Run: headless pygame with SDL's dummy video driver; simulated clock (each Clock.tick advances the game by its frame time, no real sleeping); random seed 0; keys injected as events and as key.get_pressed() state; mouse plan: one left click at the window centre at the start of phase 2, then a move to the lower-right quarter at the start of phase 3.
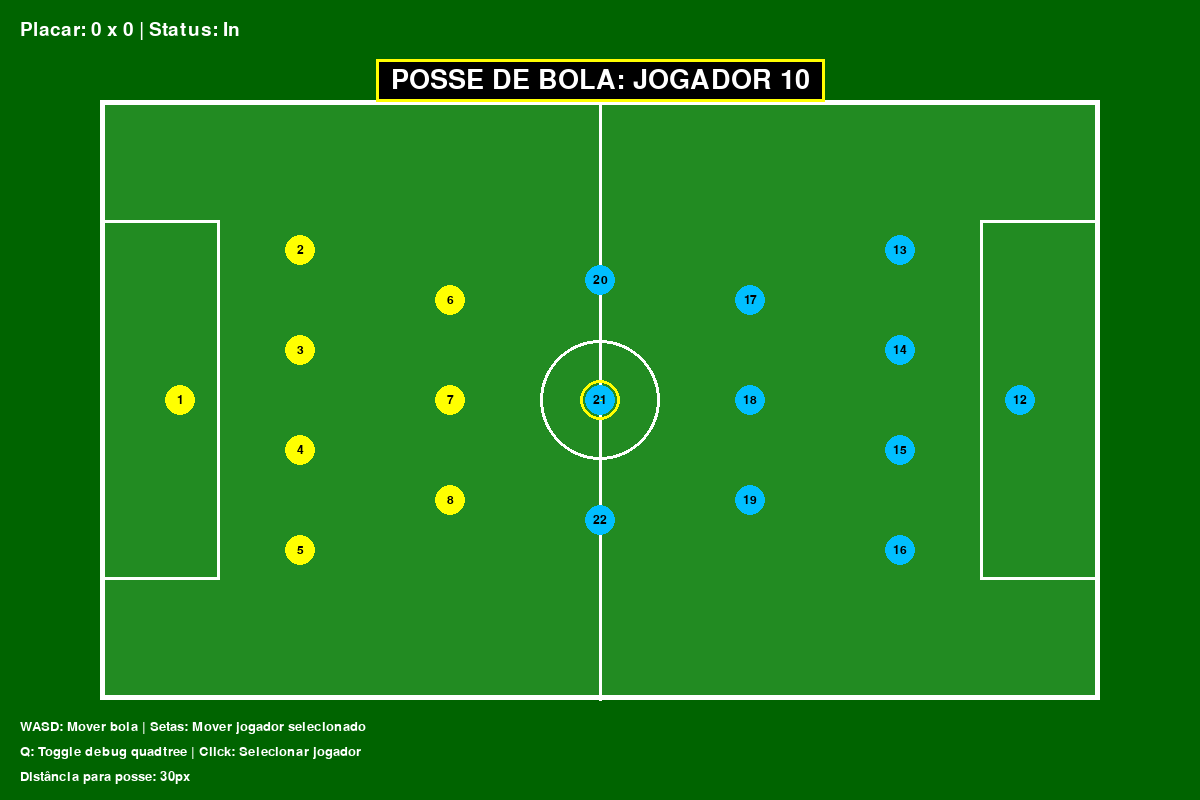
Frame 1 of 4 · flips 1–60 · no input
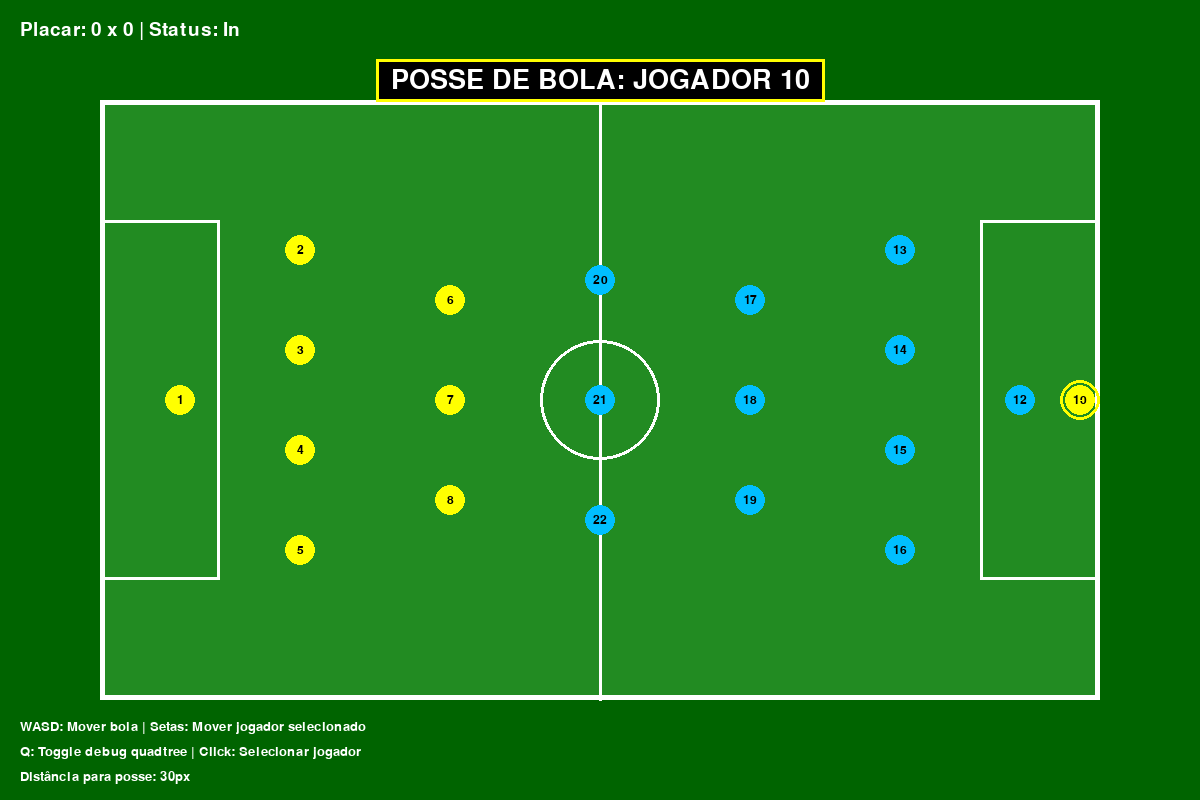
Frame 2 of 4 · flips 61–180 · clicked the window centre · tapped SPACE, RETURN · held RIGHT (→), D
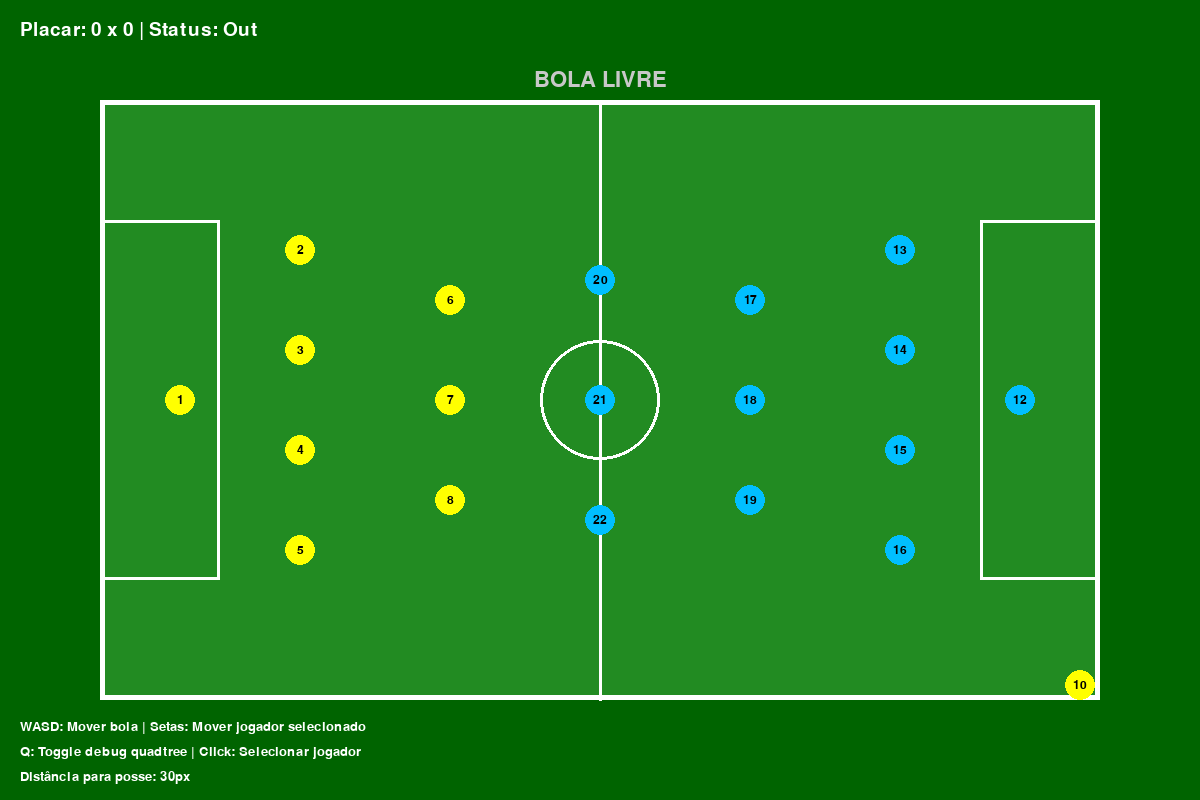
Frame 3 of 4 · flips 181–300 · moved the mouse to the lower-right quarter · held DOWN (↓), S
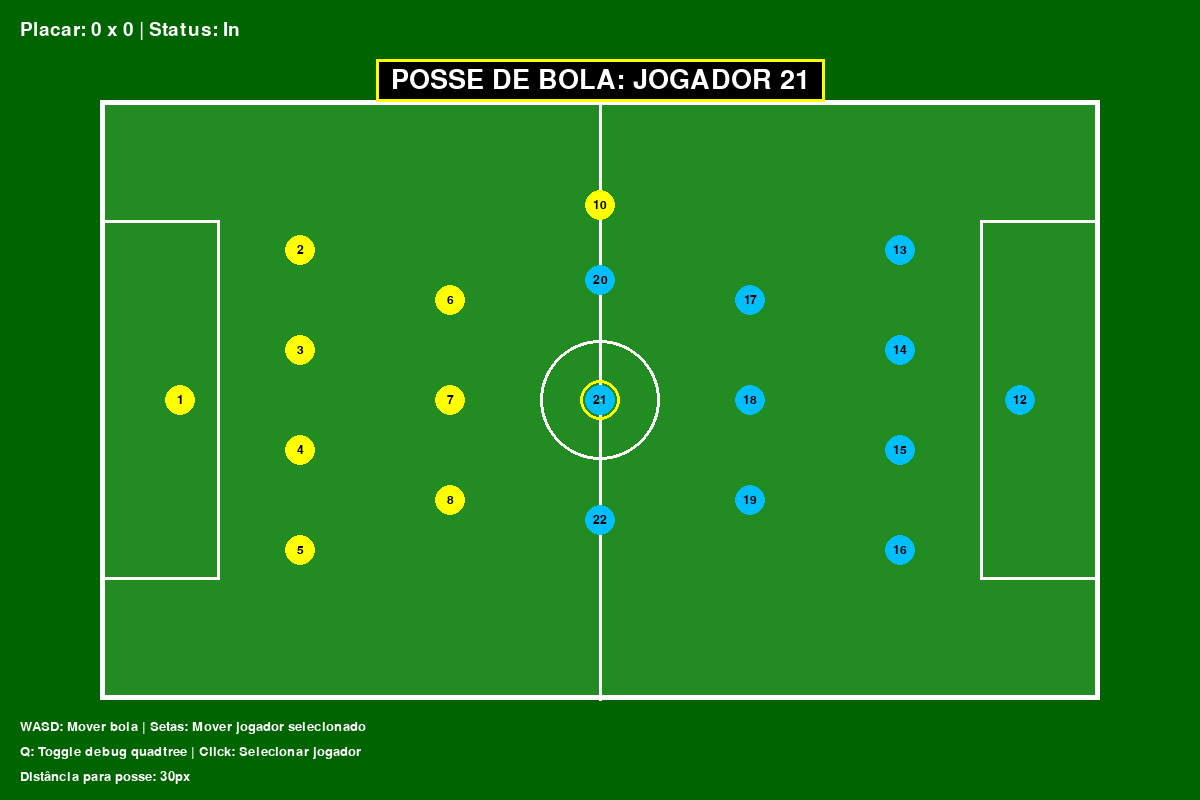
Frame 4 of 4 · flips 301–420 · held LEFT (←), A, UP (↑), W

The pygame program that drew these frames:

import pygame
from pygame.locals import *
import math

class Quadtree:
    def __init__(self, boundary, capacity):
        self.boundary = boundary
        self.capacity = capacity
        self.points = []
        self.divided = False

    def subdivide(self):
        x, y, w, h = self.boundary
        hw, hh = w // 2, h // 2
        self.nw = Quadtree(pygame.Rect(x, y, hw, hh), self.capacity)
        self.ne = Quadtree(pygame.Rect(x + hw, y, hw, hh), self.capacity)
        self.sw = Quadtree(pygame.Rect(x, y + hh, hw, hh), self.capacity)
        self.se = Quadtree(pygame.Rect(x + hw, y + hh, hw, hh), self.capacity)
        self.divided = True

    def insert(self, point_data):
        x, y = point_data[:2]
        if not self.boundary.collidepoint(x, y):
            return False
        if len(self.points) < self.capacity:
            self.points.append(point_data)
            return True
        if not self.divided:
            self.subdivide()
        return (self.nw.insert(point_data) or self.ne.insert(point_data) or 
                self.sw.insert(point_data) or self.se.insert(point_data))

    def query(self, range_rect, found=None):
        if found is None:
            found = []
        if not self.boundary.colliderect(range_rect):
            return found
        for point_data in self.points:
            x, y = point_data[:2]
            if range_rect.collidepoint(x, y):
                found.append(point_data)
        if self.divided:
            self.nw.query(range_rect, found)
            self.ne.query(range_rect, found)
            self.sw.query(range_rect, found)
            self.se.query(range_rect, found)
        return found

    def clear(self):
        self.points = []
        if self.divided:
            self.nw.clear()
            self.ne.clear()
            self.sw.clear()
            self.se.clear()
        self.divided = False

    def draw_debug(self, surface):
        pygame.draw.rect(surface, (100, 100, 255), self.boundary, 1)
        if self.divided:
            self.nw.draw_debug(surface)
            self.ne.draw_debug(surface)
            self.sw.draw_debug(surface)
            self.se.draw_debug(surface)

# Constantes
SCREEN_WIDTH, SCREEN_HEIGHT = 1200, 800
FIELD_WIDTH, FIELD_HEIGHT = 1000, 600
BALL_RADIUS, PLAYER_RADIUS = 10, 15
BALL_SPEED, PLAYER_SPEED = 4, 4
POSSE_DISTANCE = 30

class Campo:
    def __init__(self, x, y, w, h):
        self.rect = pygame.Rect(x, y, w, h)
        self.players_quadtree = Quadtree(self.rect, 4)

    def update_players_quadtree(self, jogadores):
        self.players_quadtree.clear()
        for i, jogador in enumerate(jogadores):
            self.players_quadtree.insert((jogador.x, jogador.y, i + 1))

    def find_ball_possession(self, bola):
        search_radius = POSSE_DISTANCE
        search_area = pygame.Rect(
            bola.x - search_radius, 
            bola.y - search_radius,
            search_radius * 2, 
            search_radius * 2
        )
        
        nearby_players = self.players_quadtree.query(search_area)
        
        closest_player = None
        min_distance = float('inf')
        
        for player_data in nearby_players:
            px, py, player_id = player_data
            distance = math.sqrt((bola.x - px) ** 2 + (bola.y - py) ** 2)
            
            if distance <= POSSE_DISTANCE and distance < min_distance:
                min_distance = distance
                closest_player = player_id
        
        return closest_player

    def draw(self, surface):
        # Campo verde
        pygame.draw.rect(surface, (34, 139, 34), self.rect)
        
        # Bordas do campo
        pygame.draw.rect(surface, (255, 255, 255), self.rect, 5)
        
        # Círculo central
        cx, cy = self.rect.center
        pygame.draw.circle(surface, (255, 255, 255), (cx, cy), 60, 3)
        
        # Linha central
        pygame.draw.line(surface, (255, 255, 255), (cx, self.rect.top), (cx, self.rect.bottom), 3)
        
        # Áreas dos gols
        goal_area_w, goal_area_h = 120, 360
        pygame.draw.rect(surface, (255, 255, 255), 
                        pygame.Rect(self.rect.left, cy - goal_area_h//2, goal_area_w, goal_area_h), 3)
        pygame.draw.rect(surface, (255, 255, 255), 
                        pygame.Rect(self.rect.right - goal_area_w, cy - goal_area_h//2, goal_area_w, goal_area_h), 3)

    def verificar_gol(self, bola):
        goal_area_h = 360
        cy = self.rect.centery
        
        if bola.x + BALL_RADIUS <= self.rect.left:
            if cy - goal_area_h//2 <= bola.y <= cy + goal_area_h//2:
                return "direita"
        elif bola.x - BALL_RADIUS >= self.rect.right:
            if cy - goal_area_h//2 <= bola.y <= cy + goal_area_h//2:
                return "esquerda"
        elif bola.y + BALL_RADIUS <= self.rect.top or bola.y - BALL_RADIUS >= self.rect.bottom:
            return "Out"
        
        return "In"

class Bola:
    def __init__(self, x, y):
        self.x, self.y = float(x), float(y)

    def draw(self, surface):
        pygame.draw.circle(surface, (255, 255, 255), (int(self.x), int(self.y)), BALL_RADIUS)

    def move(self, dx, dy):
        self.x += dx
        self.y += dy

class Jogador:
    def __init__(self, x, y, numero, cor):
        self.x, self.y = float(x), float(y)
        self.numero = numero
        self.cor = cor
        self.has_ball = False

    def draw(self, surface):
        # Destaque se tem a posse da bola
        if self.has_ball:
            pygame.draw.circle(surface, (255, 255, 0), (int(self.x), int(self.y)), PLAYER_RADIUS + 5, 3)
        
        # Corpo do jogador
        pygame.draw.circle(surface, self.cor, (int(self.x), int(self.y)), PLAYER_RADIUS)
        
        # Número do jogador
        font = pygame.font.SysFont(None, 18)
        num_text = font.render(str(self.numero), True, (0, 0, 0))
        text_rect = num_text.get_rect(center=(int(self.x), int(self.y)))
        surface.blit(num_text, text_rect)

    def move(self, dx, dy, campo):
        new_x = max(campo.rect.left + PLAYER_RADIUS, 
                   min(self.x + dx, campo.rect.right - PLAYER_RADIUS))
        new_y = max(campo.rect.top + PLAYER_RADIUS, 
                   min(self.y + dy, campo.rect.bottom - PLAYER_RADIUS))
        self.x, self.y = new_x, new_y

def create_teams():
    jogadores = []
    
    # Posições base para formação 4-3-3
    campo_rect = pygame.Rect((SCREEN_WIDTH-FIELD_WIDTH)//2, (SCREEN_HEIGHT-FIELD_HEIGHT)//2, FIELD_WIDTH, FIELD_HEIGHT)
    
    # Time Amarelo (esquerda)
    positions_yellow = [
        (campo_rect.left + 80, campo_rect.centery),  # Goleiro
        (campo_rect.left + 200, campo_rect.top + 150),  # Defesa
        (campo_rect.left + 200, campo_rect.top + 250),
        (campo_rect.left + 200, campo_rect.bottom - 250),
        (campo_rect.left + 200, campo_rect.bottom - 150),
        (campo_rect.left + 350, campo_rect.top + 200),  # Meio
        (campo_rect.left + 350, campo_rect.centery),
        (campo_rect.left + 350, campo_rect.bottom - 200),
        (campo_rect.left + 500, campo_rect.top + 180),  # Ataque
        (campo_rect.left + 500, campo_rect.centery),
        (campo_rect.left + 500, campo_rect.bottom - 180),
    ]
    
    for i, (x, y) in enumerate(positions_yellow):
        jogadores.append(Jogador(x, y, i + 1, (255, 255, 0)))
    
    # Time Azul (direita)
    positions_blue = [
        (campo_rect.right - 80, campo_rect.centery),  # Goleiro
        (campo_rect.right - 200, campo_rect.top + 150),  # Defesa
        (campo_rect.right - 200, campo_rect.top + 250),
        (campo_rect.right - 200, campo_rect.bottom - 250),
        (campo_rect.right - 200, campo_rect.bottom - 150),
        (campo_rect.right - 350, campo_rect.top + 200),  # Meio
        (campo_rect.right - 350, campo_rect.centery),
        (campo_rect.right - 350, campo_rect.bottom - 200),
        (campo_rect.right - 500, campo_rect.top + 180),  # Ataque
        (campo_rect.right - 500, campo_rect.centery),
        (campo_rect.right - 500, campo_rect.bottom - 180),
    ]
    
    for i, (x, y) in enumerate(positions_blue):
        jogadores.append(Jogador(x, y, i + 12, (0, 191, 255)))
    
    return jogadores

def main():
    pygame.init()
    screen = pygame.display.set_mode((SCREEN_WIDTH, SCREEN_HEIGHT))
    pygame.display.set_caption("Futebol com Quadtree - Detecção de Posse de Bola")
    clock = pygame.time.Clock()
    
    # Inicialização
    campo = Campo((SCREEN_WIDTH-FIELD_WIDTH)//2, (SCREEN_HEIGHT-FIELD_HEIGHT)//2, FIELD_WIDTH, FIELD_HEIGHT)
    bola = Bola(SCREEN_WIDTH//2, SCREEN_HEIGHT//2)
    jogadores = create_teams()
    
    placar = {"esquerda": 0, "direita": 0}
    selected_player = None
    current_ball_owner = None
    show_quadtree_debug = False
    
    running = True
    while running:
        # Eventos
        for event in pygame.event.get():
            if event.type == QUIT:
                running = False
            elif event.type == pygame.MOUSEBUTTONDOWN:
                mx, my = pygame.mouse.get_pos()
                for jogador in jogadores:
                    if math.sqrt((mx - jogador.x)**2 + (my - jogador.y)**2) <= PLAYER_RADIUS:
                        selected_player = jogador
                        break
            elif event.type == pygame.KEYDOWN:
                if event.key == pygame.K_q:
                    show_quadtree_debug = not show_quadtree_debug
        
        # Controles
        keys = pygame.key.get_pressed()
        
        # Movimentação da bola
        if keys[K_w]: bola.move(0, -BALL_SPEED)
        if keys[K_s]: bola.move(0, BALL_SPEED)
        if keys[K_a]: bola.move(-BALL_SPEED, 0)
        if keys[K_d]: bola.move(BALL_SPEED, 0)
        
        # Movimentação do jogador selecionado
        if selected_player:
            if keys[K_UP]: selected_player.move(0, -PLAYER_SPEED, campo)
            if keys[K_DOWN]: selected_player.move(0, PLAYER_SPEED, campo)
            if keys[K_LEFT]: selected_player.move(-PLAYER_SPEED, 0, campo)
            if keys[K_RIGHT]: selected_player.move(PLAYER_SPEED, 0, campo)
        
        # Atualiza quadtree e detecta posse de bola
        campo.update_players_quadtree(jogadores)
        current_ball_owner = campo.find_ball_possession(bola)
        
        # Atualiza status de posse dos jogadores
        for jogador in jogadores:
            jogador.has_ball = (jogador.numero == current_ball_owner)
        
        # Verificação de gol
        status = campo.verificar_gol(bola)
        if status in ["esquerda", "direita"]:
            placar[status] += 1
            bola.x, bola.y = SCREEN_WIDTH//2, SCREEN_HEIGHT//2
        
        # Desenho
        screen.fill((0, 100, 0))
        campo.draw(screen)
        
        # Debug da quadtree
        if show_quadtree_debug:
            campo.players_quadtree.draw_debug(screen)
        
        bola.draw(screen)
        
        for jogador in jogadores:
            jogador.draw(screen)
        
        # Interface
        font = pygame.font.SysFont(None, 28)
        placar_txt = font.render(f"Placar: {placar['esquerda']} x {placar['direita']} | Status: {status}", True, (255, 255, 255))
        screen.blit(placar_txt, (20, 20))
        
        # **FUNCIONALIDADE PRINCIPAL: Mostra posse de bola no centro superior**
        if current_ball_owner:
            font_posse = pygame.font.SysFont(None, 40)
            posse_txt = font_posse.render(f"POSSE DE BOLA: JOGADOR {current_ball_owner}", True, (255, 255, 255))
            posse_rect = posse_txt.get_rect(center=(SCREEN_WIDTH//2, 80))
            
            # Fundo destacado
            bg_rect = pygame.Rect(posse_rect.left - 15, posse_rect.top - 8, posse_rect.width + 30, posse_rect.height + 16)
            pygame.draw.rect(screen, (0, 0, 0), bg_rect)
            pygame.draw.rect(screen, (255, 255, 0), bg_rect, 3)
            
            screen.blit(posse_txt, posse_rect)
            
            # Linha conectando bola ao jogador
            jogador_com_posse = next(j for j in jogadores if j.numero == current_ball_owner)
            pygame.draw.line(screen, (255, 255, 0), 
                           (int(bola.x), int(bola.y)), 
                           (int(jogador_com_posse.x), int(jogador_com_posse.y)), 2)
        else:
            font_sem_posse = pygame.font.SysFont(None, 32)
            sem_posse_txt = font_sem_posse.render("BOLA LIVRE", True, (200, 200, 200))
            sem_posse_rect = sem_posse_txt.get_rect(center=(SCREEN_WIDTH//2, 80))
            screen.blit(sem_posse_txt, sem_posse_rect)
        
        # Instruções
        font_small = pygame.font.SysFont(None, 20)
        instructions = [
            "WASD: Mover bola | Setas: Mover jogador selecionado",
            "Q: Toggle debug quadtree | Click: Selecionar jogador",
            f"Distância para posse: {POSSE_DISTANCE}px"
        ]
        
        for i, instruction in enumerate(instructions):
            txt = font_small.render(instruction, True, (255, 255, 255))
            screen.blit(txt, (20, SCREEN_HEIGHT - 80 + i * 25))
        
        pygame.display.flip()
        clock.tick(60)
    
    pygame.quit()

if __name__ == "__main__":
    main()
